pico-8 play session: no input (idle)

[t = 1 s] idle ~1s (no d-pad/buttons)
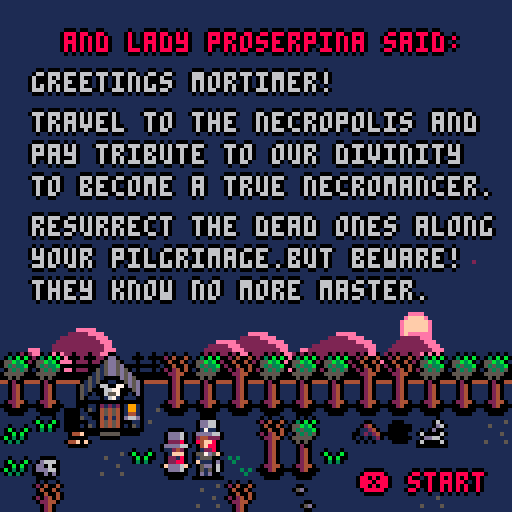
[t = 4 s] idle ~4s (no d-pad/buttons)
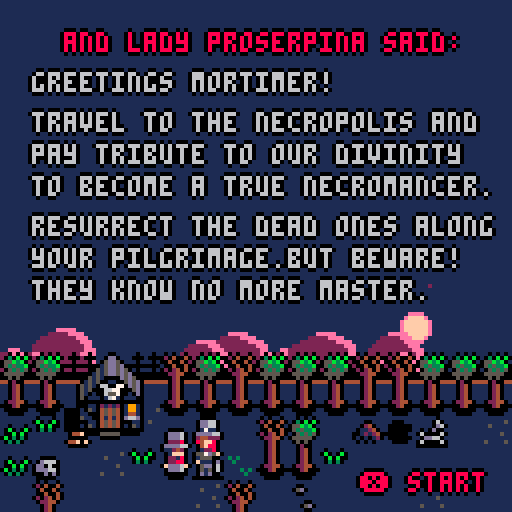
[t = 6 s] idle ~6s (no d-pad/buttons)
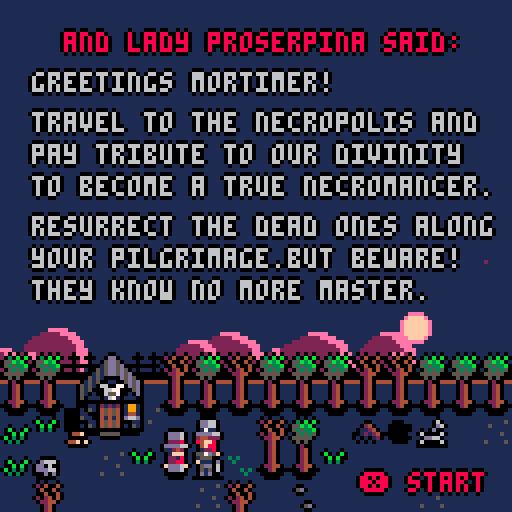
[t = 8 s] idle ~8s (no d-pad/buttons)
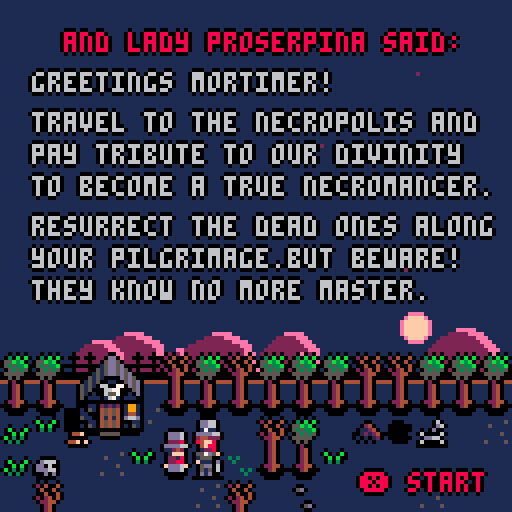

pico-8 cartridge
version 29
__lua__
-- little necromancer
-- by fred osterero

actor = {} 
particle = {} 
explosion = {} 
fx = {} 
attack = {} 
clouds = {} 
aparticle = {} 
item = {} 

-- make an actor
function make_actor(x, y)
return add(actor,{
x = x,
y = y,
still = false,
state = "idle",
life = 1,
dx = 0,
dy = 0,
targ = 1,
flp = false,
spd = 0.07,
inertia = 0.6,
bounce = 0.4,
chest = false,
w = 0.4,
h = 0.4
})
end

function _init()

is_death=false
--player : little mortimer
pl = make_actor (0,0)
pl.role = "player"
pl.acc = 0.08
pl.cooldown = 0
pl.take_cooldown=0
pl.retry_cooldown=0
pl.potion_nb = 3
--pl animations
pl.idle={f=28,n=4,spd=2}
pl.idlet={f=24,n=1,spd=0}
pl.idled={f=20,n=1,spd=0}
pl.walk={f=16,n=4,spd=6}
pl.walkt={f=24,n=4,spd=7}
pl.walkd={f=20,n=4,spd=7}
pl.invoc={f=2,n=3,spd=6}
pl.invoct={f=8,n=3,spd=6}
pl.invocd={f=5,n=3,spd=6}
pl.fail={f=2,n=1,spd=2}
pl.faild={f=5,n=1,spd=2}
pl.failt={f=8,n=1,spd=2}
pl.death={f=11,n=4,spd=6}
pl.victory={f=16,n=8,spd=8}

--screen control
	scr = {}
	scr.x=0
	scr.y=0
	scr.shake=0
	scr.intensity = 2
	
--cloud factory
	cloud_nb= 24
	
--air particules max
 maxapart = 10
 
--particles timer
	particles_timer = 20
	scene_num = 1
	
--block road counter
	block_road = 10	
--first scene
	load_scene (0)
end

function animation (a)
--actor animation manager
return a.state
end

function anim_actor(a)
	return animator(a[a.state])
end

function animator(a)
-- all things animator
frame=a.f+(time()*a.spd)%a.n
return frame
end

function reinit_position (a)
--reinit position
	a.dx = 0
	a.dy = 0
	a.y = flr(a.y)+0.5
	a.x = flr(a.x)+0.5
end

function controls()

--player cooldown
if pl.cooldown>0
then pl.cooldown -= 1
end
if pl.take_cooldown>0 then
	pl.take_cooldown -= 1
end

-- btn detection
if btn(0) 
then 
	if pl.targ !=0 then	
	reinit_position (pl)
	end
	pl.targ=0 
	pl.dx -= pl.acc
	pl.flp = true
	if (pl.take_cooldown ==0) then
	pl.state="walk"
	end
	make_iexplosion (pl.x,pl.y,1,13,1.6,true)
elseif btn(1) 
then 
	if pl.targ !=1 then
	reinit_position (pl)
	end
	pl.targ=1
	pl.dx += pl.acc 
	pl.flp = false 
	if (pl.take_cooldown ==0) then
	pl.state="walk"
	end
	make_iexplosion (pl.x,pl.y,1,13,1.6,true)
elseif btn(2) 
then 
	if pl.targ !=2 then
	reinit_position (pl)
	end
	pl.targ=2
	pl.dy -= pl.acc
	if pl.take_cooldown ==0 then
	pl.state="walkt"
	end
	make_iexplosion (pl.x,pl.y,1,13,1.6,true)
elseif btn(3) 
then 
	if pl.targ !=3 then
	reinit_position (pl)
	end
	pl.targ=3
	pl.dy += pl.acc	
	if (pl.take_cooldown ==0) then
	pl.state="walkd"
	end
	make_iexplosion (pl.x,pl.y,1,13,1.6,true)
elseif (btnp(1) and btn(2))
or (btnp(1) and btn(3))
or (btnp(3) and btn(0))
or (btnp(0) and btn(2))
then
pl.retry_cooldown =0
reinit_position (pl)
elseif (btnp(5) and not btn(4)
and pl.cooldown==0) 
then 
	reinit_position (pl)
	wakeup_zombi ()
elseif (btn(4) ) 
then 
	pl.state="invocd"
	pl.retry_cooldown += 1

else
	pl.retry_cooldown =0
 reinit_position (pl)

--iddle animation set
if (pl.cooldown==0 and pl.take_cooldown==0) then

if (pl.targ==0 or pl.targ==1)
then pl.state="idle"
elseif (pl.targ==2)
then pl.state="idlet"
elseif (pl.targ==3)
then pl.state="idled"
end 
end 
end
end

function pl_death ()
if pl.life <=0
 then
 paralisis = true
 pl.state="death"
 gameover_timer -=1
end
	
if gameover_timer <=0 then
 for a in all(actor) do
 if (a.role!="player") then
 a.life=0
 end
 end
 zombi_nb = 0
 if gameover==false then
 screenshake (9,5)
 end
 gameover=true    
end
end

function end_level ()
if (flr(pl.x)==flr(endx) 
and flr(pl.y)==flr(endy))
 then
 is_death=false
 paralisis = true
 pl.state="victory"
 end_timer -=1
end
	
if end_timer <=0 
 then
 for a in all(actor) do
 if (a.role!="player") then
 del (actor,a)
 sfx (63,3,4,10) 
 end
 for b in all(item) do
 del (item,b)
 end
 zombi_nb = 0
 end_scene=true
 end 
end
end

function load_scene (num)
if num!=0 then
sfx (61,3,0,11) 
end
screenshake (3,0)
scene_num = num
end_scene = false
--pl inventory
pl.zombi_nb = 0
pl.life = 1
pl.orb_nb = 0
pl.orb_max = 0
pl.zombi_max = 3
pl.state="idle"
pl.targ=1
pl.flp = false 
	
--scene state
is_portal=false
is_open=false
particles_timer=20
gameover_timer =15		
end_timer =30
main_timer =30
endtitle_dw=128
paralisis = false
gameover=false

if (num<5 or num>16) then
scene="menu" else scene="game"
end
		
if num == 0 then
cls (0)
screenshake (0,0)
pal ()
t="/a9h.8/ara.h8h8/aqa.8x6h8.6/ah..hb/ada.h8p6x.p/ah..6h/ada.6hbpd..h..6...b.8...6/aaa.8h....8h.h8.6hbhb..hb/a.a.h8....a8.6x..8a6h..8hb/a?..6hb....hb.8..hb.8..x6hb/a?..8h....6h.hb.6h.hb.8.8a/a?..h8.....8.6h..8.6h.hbx/a.a.6hb....hb.8..hb.8.6h8/aaa.8h....6h.hb.6h.hb.8x/aaa.h8...b.8.6h..8.6h.a8/a[..b/ak..6hb.8h.hb.8..hb.8..h8/a-..8h6hb/ak..8h6h8.6h.h8.6hbhb.dh8/a~..h8h8hb/aj..h8h8hb.8.6hb.8h6h..6x/a~..6h8h8h/aj..dqdqda.q.pda.qdpd..pd/a-..8xdh8h..6...6/ag..6.....6/af..hb....h...h...h/a!..h8.6h8..hb..hb.6h6h.h8..hbh8.8...8hb.8.8h..8...8..hbhb/a5..6hbp6hb.8hb.8h8.8h8.8hb.6h8h8h8.6h8hbh8h8.6h8h6h8.6h8h/a6..8h..8h.x6hbx6x.h8hbx6hb.8x6x6hbpda8h6hfhb.fhf.fh8.8h8/a6..h8..h8.8.8a6pd.6xda8p6h.h8.8.8h..8h8.8h6h.hda6h6x.hfq/a6..6hb.6hbhbx.hb...8..hb.8.6hbhbh8.6x6hbh8.8.8...8.f.6h/a8..8h..8h6h8.6h...hb.6h.ab.8h6h6hb.8.8h6hbhbhb..h8h..8/a8..h8..hf.8x..8h..6h..8h.h.h8.8.8h6hbh8.8h6h6hb.6hf..hb/a7..6hb.6h.a8..a8...8..a8.6.6hbhbh8.8h6hbh8.8p6h.p6h..6h/a8..8h..f..h8..h8..hb..h8hb.8h6h6hbh8h8h6hbhb.8h..8h..8/a8..h8.6h8.dh8.dh8h6h..dh8a.h8.8.8hdh8h8.8h6h.a8hba8h.hb/a7..6hb.8hb.6x..6hf.8...6x..6hbhbh8.dxdx.h8.8..h8a.hf.6h/a7..pda.qda.pd..p6a.q...pd..pdadadq..d.d.dq.q..dx..da.pd/a)..p/a4..d/abv.d</a#..6hb/a%..p+?/a!..6h8/a^..dq?c/as..=/bf.l=l...h8hb/a%..pd<o.../bf.@y...~/an..lc.8$hh/a%..dq??..6/be.y@yq...lx/bf.@y@a.9hj86/a@..dqdqd<?c..31@y@y@y@eqda..~pd/bf.@y@al88hbb...hh/a5..dqdqd<??...+3{3g/bd.qd...cqdqd7/bd.y@[m~$h8hh...b8/a4..dqdq?????c..p{3{3/bd.dq...l/bd.dq{3{3{3{.k8hb8..66h.....b/ax..qdq+?????o...p{3/be.dq...ldqdqdqd3{3{3{3c*h86b8..b8....66h/aw..dq+/ag.?o...3{/be.qda..~pdqdqdq+3{3{3{.k8h$hbb.hh8~3..66h/av..qdqdq/af.?o..+3/be.dqd...cqdqdqdq{3{3{3c*h868hhbfhh2{3g.b8/av..dqdqdqd<????....qd..pdqdq.....ldqdqdqd3{3{3{.kb..h8h8yf.{3{a86h/av..q+???oqd<????..{a.2{3....~3g..~pdqdqdq+3{3{3cl.....8x@y{3{3ghh8/av..d<?????sd<??oa.x]ag2~3~3{3@y...cpdqdqdq{3{m..~.....h8y@y{3{366h/av..pd</ah.?o.6y..fx{3#a@y@a..@alhb/ai..h8.c.....x@yh4{3{3/ax..dqd.....???c@y3gq..x6y....pdqdl=6h8h8h86h8h8hblc....6yf8h8{3{3#a/af..h/an..qda/af..??o+3{3{3da...qdqdqdlc..8h8h8hb8h8h8...=l...@7h8{7h4{yf/af..8/an..dqd/ag..??o.3{3g/be.qdac.+3.6h8h8hh8h8.+(y..l..xf8$2g8}y@yf....6hb/an..dq/ah..?sda.+/be.qdq~p{3dqd/ai..+3{31@al.6ybj86h8@yf.....h8hb/an..da/ah..dqda....pdqda....c/be.qdq/bd.{3{m~..@ihjh8hz@ah8h8h886h/an..pd/ah..pdqd.8h8.....dq.abcp/bd.dqd/bd.3{m..c..@hh8h8$yf68hbj8hb8/ao..pd/af..d.qda.hh8.qdq...pdhh=p/bd.dqd3{3{3{..l=...x@hh8$x@y.j8hbj8hhb/ao..pd.....q.dqd.66hbdqo.wadq.hh=/ag..dq+3{m..da~.c...x@h8h@y@y.h8h$h86h/ap..pd.qdqdapd<?c86.q+?~udpda?chcqdapdqd.....daqd.$.c...x@y@y@yf...868hb8/aq..pd.qdqd.q+??c8.d<??gq?sd,o6ld.....pdqda..d.p.l~/af..@y@y/af..$h8hhb/ap..dqd.qdapdq??oh.q/af.?oq??._.pd.{ufpdqpy{q.qp.l=/ap..8h86h/ap..qdqd...dqdq??6./ah.?dqoald~s.3wagqd3e2ga+ca~l~/ap..8hbb/ao..q/bf.dq?c~/ah.?sd..~p.oad3u3dq+u[<jpjd.cj~/ao..h86h/am..dqdqdqo/bd.qd<o.~?o.????da.hbcq.dqdqd<?????&`^p.lcl/ao..6hhb/am..qd.dq+?oqdqdqdq+?6.~?????oq.h8hldq..qd</af.?`b.d.cl=/ap..hb/an..da..+???/bd.dq?c8..,???s.h8h8.ldqd.q/ag.?&pdq.6b.c/ao..6/ao..p....???sdqdqdqd<ohb/ai..8h..l....q?c..?&j....cj$.c/a5..a.tf,??oqdq+?dq+?6.@ye2{auy@a8...lhbb.p????j.66j~6^.~/a6..dt@yf,??dqdq??dq+?.xva.2...xfh....lhb8/af..66$bl.^^.c....p@y@i/aw..!y@y~??sdqd<?sdq+?6ap{~a3{mx/af..lhh8.qdqdhb^.c^^#^.c...0y@y@y@/au..t@a6a??oqdq+??sdq+?p{3cg+q+m/af..=...6....e....$'3^^.c../bd.y@i/as..pyf..,??dqdq??oqdq+c3{3c3ga+q.....lh8hb.qda.8h^b6^{%j~..p/bd.@y@i/ar..ppy..~???dqdq??oqdqd+3{pb3dp{q....~6h86hb..h8h8j~6^^^.c..^@y@y@y8x@....j/an..a!y..???sdqd<??oqdqpc3ci+3.3ga...lh8hh8hb.8h8h8j....~..6^^@y@y@h4w@..6^j/an..a.p~??cdq+sd<??oqdam+3c3{a.3g...c8h86hbh.h6h8h86blclc..^^j8x@yjb4xb..6b/ao..qdq??o.dq?s+???oqp{p{m+3ga+3d.~6h8hh86b..j6h8h,`b6bl.6^^8h4w@%hb8i/av..q+?..d<oq+????c..3c.+3gp{3..c8hb8h86^^bh8h8.<`^.~..^^j8h4x@8hh@/aw..q+c.p+?dq+???oxp{pda+3...6a.c86h8h8...8h8hbd<o.l..$^^8hh8x@86i/a2..q??dq+??c..mdqda+a.@yf~p..6h8hbq.h8h8.....c..6^^j8h8hy@y@/a2..d<??.q+?o,d+....pga....cpdm6h8pdq.h8h.qda~....^^^h8h80y@y@/a1..pd<?cdq+?~s.d3{3c...,oa.aq+/ak..c..l....$^^^h8hy@yby@/a1..q+?o.dq+?..q{m+3dq.~c.coa.h8p.auuuuual=lc.....$^^^^^@y@..yb/a1..q??..dq+cf+3{p{3da..~~??s....dtuuuue~/aj../af.^y@/a6..?c.....xp{m.p{3d6yf~..~c8hbp/ag..c....6b/ag..$^@y@/a@..@a3{a.3{q.@y.~l=.c...d3{3{3cl....$^b/ag..$^@yb/a!..xf+3d6a3gax@y...~ldqdq+3{3{m~.....$/ai..$z@/a!..x@yp{q.f+3gax@a...~pdqd3{3{3{.c/av..j/a5..6y@a...x....6yf....cqdqd3{3{3cl/au..6^j/a5..@yftud6ypuq.@yf..~pdqdqd3{3{m~/av..6b/a6..@ypuq.@aueq.@yf..c/be.qda~/ai1."
bit6to8(t,24576) 
scenex = 0
sceney = 0	
music (3)
end
	
if num == 1 then
--main menu init
tiles = {"start game ","controls","credits"}
numberoftiles = 3
selectedtile = 1
clcol1 = 14
clcol2 = 2
scenex = 16
sceney = 0	
end
	
if num == 2 then
scenex = 16
sceney = 0	
end
	
if num == 3 then
scenex = 16
sceney = 0	
end
	
if num == 4 then
scenex = 16
sceney = 0	
music (-1,18000)
end

if num == 5 then
scenex = 48    
sceney = 0	
track=12
end
	
if num == 6 then
scenex = 64
sceney = 0
end
	
if num == 7 then
scenex = 80
sceney = 0
end
	
if num == 8 then
clcol1 = 12
clcol2 = 1
scenex = 96
sceney = 0
track=0
end
	
if num == 9 then
scenex = 112
sceney = 0
end
	
if num == 10 then
scenex = 0
sceney = 16
end
	
if num == 11 then
clcol1 = 8
clcol2 = 2
scenex = 16
sceney = 16
track=7
end
	
if num == 12 then
scenex = 32
sceney = 16
end
	
if num == 13 then
scenex = 48
sceney = 16
end
	
if num == 14 then
clcol1 = 15
clcol2 = 12
scenex = 64
sceney = 16
track=3
end
	
if num == 15 then
scenex = 80
sceney = 16
end
	
if num == 16 then
scenex = 96
sceney = 16
end
	
if num == 17 then
scenex = 32
sceney = 0
end
	
level_objects (scenex,sceney)	
if num>4 then
music (track,3000)
end
end


-->8
-- collisions and level settings
-- some original code by zep 

-- is tile taken ?
function is_taken (x,y)
for a in all(actor) do
if (flr(a.x)==flr(x) 
and flr(a.y)==flr(y))
then return true
end
end
end

-- is tile with comrade ?
function is_same (a,x,y)
for b in all(actor) do
if (b.role==a.role 
or b.role=="portal" 
or b.role=="obstacle") then
if (flr(b.x)==flr(x) 
and flr(b.y)==flr(y))
then return true
end
end
end
end

-- is tile with enemy ?
function is_enemy (x,y)
for a in all(actor) do
if (a.role=="enemy") then
if (flr(a.x)==flr(x) 
and flr(a.y)==flr(y))
then return true
end
end
end
end

function solid(x, y)
-- grab the cell value
val=mget(x+scenex, y+sceney) 
-- check if flag 1 is set 
return fget(val, 1)
end

-- solid_area
function solid_area(x,y,w,h)
return 
solid(x-w,y-h) or
solid(x+w,y-h) or
solid(x-w,y+h) or
solid(x+w,y+h)
end

function solid_actor(a, dx, dy)
for a2 in all(actor) do
if (a2.subrole!="fireball") 
then	
if a2 != a then
local x=(a.x+dx) - a2.x
local y=(a.y+dy) - a2.y
if ((abs(x) < (a.w+a2.w)) and
(abs(y) < (a.h+a2.h)))
then    
    -- moving together?
if (dx != 0 and abs(x) <
abs(a.x-a2.x)) then
v=a.dx + a2.dy
a.dx = v/2
if (a2.still== false
and a.role=="player") then
a2.dx = v/2
end
return true 
end
    
if (dy != 0 and abs(y) <
abs(a.y-a2.y)) then
v=a.dy + a2.dy
a.dy=v/2
if (a2.still == false
and a.role=="player") then
a2.dy=v/2
end
return true 
end
    
--return true
end
end
end
end
return false
end
 
-- checks both walls and actors
function solid_a(a, dx, dy)
if solid_area(a.x+dx,a.y+dy,
a.w,a.h) then    
return true end
return solid_actor(a, dx, dy)  
end

function move_actor(a)
-- only move actor along x
-- if the resulting position
-- will not overlap with a wall
if not solid_a(a, a.dx, 0) 
then
a.x += a.dx
else 
a.dx *= -a.bounce
end
-- ditto for y
if not solid_a(a, 0, a.dy) 
then
a.y += a.dy
else 
a.dy *= -a.bounce
end   
a.dx *= a.inertia
a.dy *= a.inertia
 
--move the zombis and enemies
move_enemy () 
end

--replace tiles by items/actors
function level_objects (a,b)
for x=0,15 do
for y=0,15 do
 -- player
if mget(x+a, y+b) == 16 then
pl.x = x+0.5
pl.y = y+0.5
mset (x+a,y+b,146)  
end
-- portal 
if mget(x+a, y+b) == 185 then
create_portal (x,y)
mset (x+a,y+b,146)  
end
--end area
if mget(x+a, y+b) == 163 then
endx = x
endy = y
mset (x+a,y+b,146)  
end
-- skull
if mget(x+a, y+b) == 179 then
make_item (a,"skull",179,x+0.5,y+0.5,10)
mset (x+a,y+b,146) 
end
-- potion
if mget(x+a, y+b) == 182 then
if (is_death==false) then
make_item (a,"potion",182,x+0.5,y+0.5,14)
else 
for a in all(item) do
if (a.name=="potion") then
a.y = (flr (a.y))+0.5
end
end
end
mset (x+a,y+b,146) 
end
-- worm
if mget(x+a, y+b) == 112 then
create_worm (x,y)
mset (x+a,y+b,146) 
end
-- sanctuary
if mget(x+a, y+b) == 186 then
create_sanctuary (x,y)
mset (x+a,y+b,146)  
end
-- block
if mget(x+a, y+b) == 164 then
create_block (x,y)
mset (x+a,y+b,146)  
end
-- specter
if mget(x+a, y+b) == 80 then
create_specter (x,y)
mset (x+a,y+b,146) 
end
-- flame
if mget(x+a, y+b) == 166 then
create_flame (x,y)
mset (x+a,y+b,167) 
end
-- fountain
if mget(x+a, y+b) == 86 then
create_fountain (x,y)
mset (x+a,y+b,88) 
end
-- eye
if mget(x+a, y+b) == 67 then
create_eye (x,y)
mset (x+a,y+b,146) 
end
-- gargoyle
if mget(x+a, y+b) == 117 then
create_gargoyle (x,y)
mset (x+a,y+b,246) 
end
end
end
end

	
-->8
--zombis & enemies behaviour

--try a zombi invocation
function wakeup_zombi ()	
--define pl targetted tile
	if (pl.targ == 0) 
	then tx=pl.x-1 ty=pl.y 
 elseif (pl.targ == 1) 
 then tx=pl.x+1 ty=pl.y
 elseif (pl.targ == 2) 
 then tx=pl.x ty=pl.y-1
 elseif (pl.targ == 3) 
 then tx=pl.x ty=pl.y+1
 end
--check if the tile is free
--check is zombi number is fine
if (solid(tx,ty)==false
	and pl.zombi_nb>0 
	and not is_taken (tx,ty)==true)
	then
	
if (pl.targ == 0 or pl.targ == 1) 
 then pl.state="invoc"
 elseif (pl.targ == 2) 
 then pl.state="invoct"
 elseif (pl.targ == 3) 
 then pl.state="invocd"
end
 
--save player position
temp_targ=pl.targ
temp_flp=pl.flp 
pl.cooldown =14
sfx (61,3,0,11) 
--	invocation fx 1
ifx1 = make_actor (tx,ty)
ifx1.role = "fx"
ifx1.subrole = "invocation1"
ifx1.still = true
ifx1.chest = true
ifx1.item = "skull"
ifx1.itcolor = 10
ifx1.itsprite = 179
ifx1.idle={f=39,n=4,spd=8}
	
-- invocation fx 2
ifx2 = make_fx (tx,ty)
ifx2.idle={f=35,n=4,spd=12}	
make_iparticles (tx,ty,8,10,9,26)
	
else	
	if (pl.targ == 0 or pl.targ == 1) 
 then pl.state="fail"
 elseif (pl.targ == 2) 
 then pl.state="failt"
 elseif (pl.targ == 3) 
 then pl.state="faild"
 end
--fail to create a zombi
 sfx (62,3,8,1)
 make_iexplosion (tx,ty,8,6,1.6,true)
	end 	
end
	
function create_zombi () 	
	--create zombi actor
	if (pl.zombi_nb>0) then
	pl.zombi_nb -= 1
	zb ={}
 zb = make_actor (tx,ty) 
 zb.role = "zombi"
 zb.flp= temp_flp
 zb.targ = temp_targ
 zb.orv=0
 zb.head = 32
 zb.headt = 34
 zb.headd = 33
 zb.chest = true
 zb.item = "skull"
 zb.itcolor = 10
 zb.itsprite = 179
 zb.idle={f=50,n=1,spd=0}
 zb.idlet={f=60,n=1,spd=0}
 zb.idled={f=55,n=1,spd=0}
 zb.walk={f=50,n=4,spd=7}
 zb.walkt={f=60,n=4,spd=7}
 zb.walkd={f=55,n=4,spd=7}
 zb.attack={f=49,n=2,spd=8}
 zb.attackt={f=59,n=2,spd=8}
 zb.attackd={f=54,n=2,spd=8}
 end
end 

function move_block ()
for a in all(actor) do
if (a.subrole=="block") then
if (a.x!=flr(a.x)+0.5 
or a.y!=flr(a.y)+0.5) then
if (block_road!=0) then
block_road-=1
else 
block_road = 10 
reinit_position (a)
sfx (62,3,7,1)
end
end
end
end
end

function move_enemy ()
 for a in all(actor) do
	if (a.role=="zombi" 
	or a.subrole=="specter" 
	or a.subrole=="eye"
	or (a.subrole=="gargoyle" and a.still==false)) 
	then
 --define z targetted tile
	if (a.targ == 0) 
	then a.ztx=a.x-0.6 a.zty=a.y 
 elseif (a.targ == 1) 
 then a.ztx=a.x+0.6 a.zty=a.y
 elseif (a.targ == 2) 
 then a.ztx=a.x a.zty=a.y-0.6
 elseif (a.targ == 3) 
 then a.ztx=a.x a.zty=a.y+0.6
 end
 -- move, attack or change direction
	if (not is_taken (a.ztx,a.zty)
	or is_same (a,a.ztx,a.zty))
 then
	deplacement (a)
else

--attack 
reinit_position (a)

for b in all(actor) do
if (flr(b.x)==flr(a.ztx)
	and flr(b.y)==flr(a.zty)
	and b.role!="zombi" 
	and b.role!="obstacle"
	and b.subrole!="invocation1"
	)
 then
if (a.targ == 0) then 
a.flp = true
a.state="attack"
elseif (a.targ==1) 
then 
a.flp = false
a.state="attack" 
elseif (a.targ == 2)
then a.state="attackt"
elseif (a.targ == 3)
then a.state="attackd"
end
if (particles_timer==10) then
sfx (61,3,17,7)
end
anim_attack (a.ztx,a.zty,a.targ,a.flp)
 a.spd = 0
 b.spd = 0
 b.life -= 10
 a.spd = 0.07
end
end
end
end
end
end

function anim_attack (x,y,targ,flp)
--	attack fx
zafx = make_attack (x,y,targ,flp)
zafx.flp = flp
zafx.state="idle"
zafx.idle={f=43,n=3,spd=8}
end

function take_direction (a,x,y,targ)
check_direction (a,x,y)
reinit_position (a)
--zombi choose direction
if (a.targ == 0) then
if (a.tile2==true) then
a.targ=2 
elseif (a.tile3==true) then
a.targ=3 
elseif (a.tile1==true) then
a.targ=1
end

elseif (a.targ == 1) then
if (a.tile3==true) then
a.targ=3 
elseif (a.tile2==true) then
a.targ=2 
elseif (a.tile0==true) then
a.targ=0
end

elseif (a.targ == 2) then
if (a.tile1==true) then
a.targ=1 
elseif (a.tile0==true) then
a.targ=0 
elseif (a.tile3==true) then
a.targ=3
end

elseif (a.targ == 3) then
if (a.tile0==true) then
a.targ=0 
elseif (a.tile1==true) then
a.targ=1 
elseif (a.tile2==true) then
a.targ=2
end

end
end

function check_direction (a,x,y)
--reinit check
a.tile0 = true
a.tile1 = true
a.tile2 = true
a.tile3 = true
--zombi check empty tiles
if (solid_a(a,-1, 0) 
and not is_taken (x-1,y) or is_same (a,x-1,y))
then a.tile0=false
end
if (solid_a(a,1, 0) 
and not is_taken (x+1,y) or is_same (a,x+1,y)) 
then a.tile1=false
end
if (solid_a(a,0, -1) 
and not is_taken (x,y-1) or is_same (a,x,y-1))
then a.tile2=false
end
if (solid_a(a,0, 1) 
and not is_taken (x,y+1) or is_same (a,x,y+1))
then a.tile3=false
end
end

--demon worm 
function move_worm ()
for a in all(actor) do
	if (a.subrole=="worm") 
	then
	--fireball cooldown
	if (a.fireball_cooldown>0)
	then a.fireball_cooldown -= 1
	end
	if (pl.x>=a.x) then
	a.flp=true
	a.firestarter=-1
	a.fireballx = 0.2
	else 
	a.flp=false
	a.firestarter=1
	a.fireballx = -1.2
	end
	for b in all(actor) do
	if (b.role == "zombi"
	or b.role == "player" 
	or b.subrole=="invocation1") then
	if (flr(b.y)==flr(a.y) 
	and (a.x-b.x)*a.firestarter>0
	and a.fireball_cooldown<=0) then
	a.state="attack"
	a.fireball_cooldown=30
	create_fireball 
	(a.x+a.fireballx,a.y-0.8,a.flp)
	end
	if (a.fireball_cooldown<20) then
	a.state="idle"
	end
	end
	end
	end
end
end

function move_fireball ()
for a in all(actor) do
if (a.subrole=="fireball") 
then	
if (a.flp==true) then
if not solid_a(a,0.4,0.4) 
then
a.x += 0.2  
else  
fireball_attack (a.x+0.8,a.y)  
a.life=0
end
else 
if not solid_a(a,-0.4,0.4) 
then
a.x -= 0.2  
else 
fireball_attack (a.x-0.8,a.y)
a.life=0
end
end
end
end
end

function fireball_attack (x,y)
anim_attack (x,y,0,true)
for b in all(actor) do
if (b.role != "enemy"
and b.role!="obstacle") 
then
if ((flr(b.x)==flr(x)
and (flr(b.y-0.5)==flr(y)
or (flr(b.y+0.2)==flr(y))
)))
then
b.life -= 130
end
end
end
end

--deplacement
function deplacement (a)
if (a.targ == 0) then
if not solid_a(a, a.dx, 0) 
then
a.state="walk"
a.flp = true
a.dx = -(a.spd)
else
take_direction (a,a.x,a.y,a.targ) 
end
	
elseif (a.targ == 1) then
if not solid_a(a, a.dx, 0) 
then
a.state="walk"
a.flp = false
a.dx = a.spd
else 
take_direction (a,a.x,a.y,a.targ) 
end
elseif (a.targ == 2) then
if not solid_a(a, 0, a.dy) 
then
a.state="walkt"
a.dy = -(a.spd)
else
take_direction (a,a.x,a.y,a.targ)  
end
	
elseif (a.targ == 3) then
if not solid_a(a, 0, a.dy)  
then
a.state="walkd"
a.dy = a.spd
else 
take_direction (a,a.x,a.y,a.targ) 
end	
end
--eye behaviour
for b in all(actor) do
if (b.subrole == "eye") then
if (flr(b.x)==flr(pl.x)) 
or (flr(b.y)==flr(pl.y)) then		
if (flr(b.x)==flr(pl.x) 
and (flr(b.y)<=flr(pl.y))) then
b.targ=3
elseif
(flr(b.x)==flr(pl.x) 
and (flr(b.y)>=flr(pl.y))) then
b.targ=2
elseif (flr(b.x)<=flr(pl.x) 
and (flr(b.y)==flr(pl.y))) then
b.targ=1
elseif (flr(b.x)>=flr(pl.x) 
and (flr(b.y)==flr(pl.y))) then
b.targ=0
end
if (targetlock==false) then
reinit_position (b)
end
b.spd=0.13
targetlock=true
else
b.spd = 0.07
b.targetlock=false
end
end
end
end

-->8
-- hud,enemies & items creation

--enemies

function enemy_death ()
for a in all(actor) do
if (a.role!="player" and a.life<=0) then
if (a.chest==true) then
--fx stop
if (a.subrole=="invocation1") then
del (fx,ifx2)
end
make_item (a,a.item,a.itsprite,a.x,a.y,a.itcolor)
end
sfx (61,3,17,7)
del (actor,a)
make_iexplosion (a.x,a.y,8,a.color,3,true)
if (pl.life<=0) then
sfx (63,3,0,4)
enemy_extinction=true
end
end
end
end


--create enemies
function create_sanctuary (x,y)
	ensa ={}
 ensa = make_actor (x+0.5,y+0.5) 
 ensa.role = "enemy"
 ensa.subrole= "sanctuary"
 ensa.still=true
 ensa.life = 1400
 ensa.color = 6
 ensa.head = 170
 ensa.idle={f=186,n=1,spd=0}
 ensa.chest = true
 ensa.item = "orb"
 ensa.itcolor = 12
 ensa.itsprite = 177
 pl.orb_max +=1
end

function create_block (x,y)
	obbl ={}
 obbl = make_actor (x+0.5,y+0.5) 
 obbl.role = "obstacle"
 obbl.subrole= "block"
 obbl.color = 6
 obbl.inertia = 0.87
 obbl.w  = 0.4
 obbl.h  = 0.4
 obbl.idle={f=164,n=1,spd=0}
 obbl.chest = false
end

function create_worm (x,y)
	enwo ={}
 enwo = make_actor (x+0.5,y+0.5) 
 enwo.role = "enemy"
 enwo.subrole= "worm"
 enwo.still=true
 enwo.life = 1400
 enwo.fireball_cooldown = 0
 enwo.color = 8
 enwo.head = 96
 enwo.idle={f=112,n=2,spd=2}
 enwo.attack={f=112,n=5,spd=10}
 enwo.chest = false
end

function create_specter (x,y)
	ensp ={}
 ensp = make_actor (x+0.5,y+0.5) 
 ensp.role = "enemy"
 ensp.subrole= "specter"
 ensp.life=1400
 ensp.color = 15
	ensp.head = 64
 ensp.headt = 66
 ensp.headd = 65
 ensp.idle={f=80,n=1,spd=0}
 ensp.walk={f=80,n=2,spd=5}
 ensp.walkd={f=82,n=2,spd=5}
 ensp.walkt={f=84,n=2,spd=5}
 ensp.attack={f=80,n=2,spd=8}
 ensp.attackt={f=82,n=2,spd=8}
 ensp.attackd={f=84,n=2,spd=8}
end

function create_eye (x,y)
	eney ={}
 eney = make_actor (x+0.5,y+0.5) 
 eney.role = "enemy"
 eney.subrole= "eye"
 eney.life=700
 eney.color = 8
 eney.frame = 71
 eney.targetlock=false
 eney.idle={f=67,n=4,spd=5}
 eney.walk={f=67,n=4,spd=5}
 eney.walkd={f=70,n=1,spd=5}
 eney.walkt={f=70,n=1,spd=5}
 eney.attack={f=67,n=4,spd=5}
 eney.attackt={f=67,n=4,spd=5}
 eney.attackd={f=67,n=4,spd=5}
end

function create_gargoyle (x,y)
	enga ={}
 enga = make_actor (x+0.5,y+0.5) 
 enga.role = "obstacle"
 enga.subrole= "gargoyle"
	enga.life=300
 enga.still=true
 enga.color = 8
 enga.frame = 71
 enga.spd=0.1
 enga.head = 101
 enga.idle={f=117,n=1,spd=5}
 enga.walk={f=118,n=2,spd=5}
 enga.walkd={f=120,n=2,spd=5}
 enga.walkt={f=122,n=2,spd=5}
 enga.attack={f=118,n=2,spd=7}
 enga.attackt={f=120,n=2,spd=7}
 enga.attackd={f=122,n=2,spd=7}
end

function create_fireball (x,y,flp)
	enfb ={}
 enfb = make_actor (x+0.5,y+0.5) 
 enfb.role = "enemy"
 enfb.subrole= "fireball"
 enfb.life = 5000
 enfb.w = 0.1
 enfb.h = 0.3
 enfb.color = 9
 enfb.flp = flp
 enfb.idle={f=97,n=2,spd=4}
end

function sanctuary_particles ()
for a in all (actor) do
	if (a.subrole=="sanctuary" 
	and particles_timer==20) then
	make_iparticles (a.x,a.y-0.8,2,12,7,18)
	end
end
particles_timer -=1
if (particles_timer <= 0) then
particles_timer=20
end
end

function create_portal (x,y) 
	is_portal=true
 port ={}
 port = make_actor (x+0.5,y+0.5) 
 port.role = "portal"
 port.still=true
 port.w = 0.4
 port.h = 0.4
 port.color = 12
 port.idle={f=185,n=1,spd=0}
 port.chest = false
end

function open_portal ()
	if (pl.orb_nb >=pl.orb_max 
	and pl.orb_max > 0 
	and is_open==false) then
	is_open=true
	sfx (62,3,0,7)
	make_iexplosion (port.x,port.y,4,12,2.5,true)
	make_iparticles (port.x,port.y,4,12,7,32)
	--gargoyle waking
	for a in all(actor) do
	if (a.subrole=="gargoyle") 
	then
	a.role="enemy"
	a.still=false
	a.head = 102
 a.headt = 106
 a.headd = 104
	end
	end
	del (actor,port)
	end
end

--items
function make_item (e,n,s,x,y,c)
 a={}
 a.x = x
 a.y = y
 a.name = n
 a.sprite= s
 a.color = c
 a.state="idle"
	a.idle={f=a.sprite,n=2,spd=6}
	a.shadowy = y
	a.shadowsy = (a.shadowy * 8) -4
	add (item,a)
end

function draw_item(a)
 a.sx = (a.x * 8)-4
 a.sy = (a.y * 8)-4
	spr (anim_actor (a),a.sx,a.sy-3,1,1,a.flp,false)
end

function move_item ()
	for a in all(item) do
	if (particles_timer>=11) then
	a.y -= 0.04	
	else
	a.y += 0.04	
	end
	end
end

function take_item ()
for a in all(item) do
	if (flr(pl.x)==flr(a.x) and flr(pl.y)==flr(a.y)) then
	if (a.name=="orb") then
	pl.orb_nb += 1
	elseif (a.name=="skull") then
	pl.zombi_nb +=1
	elseif (a.name=="potion") then
	pl.potion_nb +=1
	end	
	pl.take_cooldown=10
 pl.state="invocd"
 sfx (61,3,13,4)
	make_iexplosion (a.x+0.5,a.y-0.9,1,a.color,3,false)
	del (item,a)
 end
 end
end

--hud
function draw_hud ()
--orbs
spr (177,4,4,1,1)
highlighttext (pl.orb_nb.."/"..pl.orb_max,13,4,12)
--skulls
for i=1,pl.zombi_max do
spr (181,28+(i*8),2,1,1)
end
for i=1,(pl.zombi_nb) do
spr (179,28+(i*8),2,1,1)
end
--potion
spr (182,74,2,1,1)
highlighttext (pl.potion_nb,83,4,6)
end







-->8
--fxs

-- text fx
function highlighttext (f,x,y,col)
	print (f,x,y+1,0)
	print (f,x+1,y,0)
	print (f,x,y-1,0)
	print (f,x-1,y,0)
	print (f,x,y,col)
end

function highlightsprite (sx,sy,sw,sh,dx,dy,w,h)
	pal (8,0)
	sspr (sx,sy,sw,sh,dx,dy+1,w,h)
	sspr (sx,sy,sw,sh,dx+1,dy,w,h)
	sspr (sx,sy,sw,sh,dx,dy-1,w,h)
	sspr (sx,sy,sw,sh,dx-1,dy,w,h)
	pal (8,8)
	sspr (sx,sy,sw,sh,dx,dy,w,h)
end

--flame fx
function create_flame (x,y)
	flfx = make_actor (x+0.5,y+0.5)
	flfx.role = "obstacle"
	flfx.still = true
	flfx.idle={f=166,n=3,spd=10}
end

--fountain fx
function create_fountain (x,y)
	flfx = make_actor (x+0.5,y+0.5)
	flfx.role = "obstacle"
	flfx.idle={f=86,n=3,spd=6}
end

--make a fx
function make_fx(x, y)
 a={}
 a.x = x
 a.y = y
 a.state="idle"
 a.dx = 0
 a.dy = 0
	a.acc= 0.01 
 add(fx,a) 
 return a
end

--draw fxs
function draw_fx(a)
a.sx = (a.x * 8) - 4
a.sy = (a.y * 8) - 4 
spr (anim_actor (a),a.sx,a.sy,1,1,a.flp,false)
end

function move_ifx ()
	for ifx2 in all(fx) do
	if (ifx2.subrole!="wing") then
	ifx2.dy += ifx2.acc
	ifx2.y -= ifx2.dy
	else
	spr (a.head,a.sx,
	a.hat,1,1,a.flp,false)	
	end
	end
end

--make a attack
function make_attack(x,y,targ,flp)
 a={}
 if (targ == 0) then
 a.x = x+0.2
 a.y = y-0.1
 elseif (targ == 1) then
 a.x = x-0.2
 a.y = y-0.1
 elseif (targ == 2) then
 a.x = x
 a.y = y-0.7
 elseif (targ == 3) then
	a.x = x
 a.y = y-0.6
 end
 a.dx = 0
 a.dy = 0
 a.flp = flp
	a.cooldown = 1

 add(attack,a)
 
	return a
end

function draw_attack(a)
 a.sx = (a.x * 8) - 4
 a.sy = (a.y * 8) - 4
 --fx-- 
spr (anim_actor (a),a.sx,a.sy,1,1,a.flp,false)
a.cooldown -= 1
	if (a.cooldown<= 0) then
	del (attack,a)	
	end
end

function make_iparticles (x,y,nb,c1,c2,f)
--create invocation particles
 	while (nb> 0 ) do
 	ipart = {}
 	ipart.x = ((x* 8))+(flr((rnd(6)-3)))
 	ipart.y = ((y* 8))+(flr((rnd(6)-3)))
 	ipart.col = c1
 	ipart.col2 = c2
 	ipart.dx = 0
 	ipart.dy = (flr(rnd (3)) -4)/6
 	ipart.f = 1
 	ipart.maxf = f
 	add (particle,ipart)
 	nb -=1
 	end	
end

function draw_iparticles ()	
	for ipart in all(particle) do
	if (ipart.f == ipart.maxf-2) then
	ipart.col = ipart.col2
	end
	pset (ipart.x,ipart.y,ipart.col)
	ipart.x += ipart.dx
	ipart.y += ipart.dy
	ipart.f += 1
	if (ipart.f > ipart.maxf) then
	del (particle,ipart)	
	end
	end
end

function make_iexplosion (x,y,nb,c,r,multiple)
--create smoke
	while (nb> 0) do
	iexplo = {}
	if (multiple==true) then
	iexplo.x = ((x* 8))+(flr((rnd(6)-3)))
 iexplo.y = ((y* 8))+(flr((rnd(6)-3)))
	else
	iexplo.x = (x* 8)-4
 iexplo.y = (y* 8)-4
 end
	iexplo.r = r
	iexplo.c = c
	add (explosion,iexplo)
	nb -= 1
	end
end

function draw_iexplosions ()
	for iexplo in all (explosion) do
	circfill (iexplo.x,iexplo.y,iexplo.r,iexplo.c)
	iexplo.r -=0.4
	if (iexplo.r <= 0) then del (explosion,iexplo)
	end
end
end

--create clouds
function make_clouds (cy)
	while (cloud_nb> 0) do
	cloud = {}
	if (cloud_nb>12) 
	then
	cloud.x = flr(rnd(128))
	else
	cloud.x = flr(rnd(110)+140)
	end
 cloud.y = flr(rnd(5)+cy)
	cloud.r = flr(rnd(8)+2)
	add (clouds,cloud)	
	cloud_nb-= 1
	end
end

function draw_clouds ()
	for cloud in all (clouds) do
	circfill (cloud.x,cloud.y,cloud.r,clcol1)
	circfill (cloud.x-2,cloud.y+1,cloud.r,clcol2)
	cloud.x -=0.4
	if (cloud.x <= -cloud.r*2) 
	then del (clouds,cloud)
	cloud_nb+=1	
	end
end
end

--create air particles
function make_aparticles (nb) 
 	if (maxapart>0) then
 	while (nb> 0 ) do
 	apart = {}
 	apart.x = flr(rnd (90))+128
 	apart.y = flr(rnd (90))+32
 	apart.col = 2
 	apart.dx = 1
 	apart.dy = rnd (2)-1
 	add (aparticle,apart)
 	nb-= 1
 	maxapart-= 1
 	end
 	end
end

function draw_aparticles ()	
	for apart in all(aparticle) do
	pset (apart.x,apart.y,apart.col)
	apart.x -= apart.dx
	apart.y += apart.dy
	if (apart.x < 0 or apart.y>128 or apart.y<0) then
	del (aparticle,apart)	
	maxapart += 1
	end
	end
end

--screenshake
function screenshake (nb,intensity)
scr.shake = nb
scr.intensity = intensity
end

function camera_pos ()
if (scr.shake > 0) then
scr.x = (rnd(2)-1)*scr.intensity
scr.y = (rnd(2)-1)*scr.intensity
scr.shake -= 1
bwcolor_fx ()
else
pal ()
palt(14, true)
palt(0, false)
scr.x = 0
scr.y = 0
end
camera (scr.x,scr.y)
end

function bwcolor_fx ()
pal (1,5)
pal (2,5)
pal (3,6)
pal (4,7)
pal (9,6)
pal (10,6)
pal (14,6)
pal (15,7)
end

-->8
-- new data compressor
-- from the lab of dw817

function initglobal()
chr6x,asc6x={},{}
local b6=".abcdefghijklmnopqrstuvwxyz1234567890!@#$%^&*()`~-_=+[]{};':,<>?"
local i,c
for i=0,63 do
c=sub(b6,i+1,i+1)
chr6x[i]=c asc6x[c]=i
end
end

function chr6(a)
local r=chr6x[a]
if (r=="" or r==nil) r="."
return r
end

function btst(a,b)
local r=false
if (band(a,2^b)>0) r=true
return r
end

function fnca(a,b)
local r=asc6x[sub(a,b,b)]
if (r=="" or r==nil) r=0
return r
end

function strng(a,b)
local i,r=0,""
for i=1,a do
r=r..b
end
return r
end

function bit6to8(t,m)
local i,d,e,f,n,p=0,0,0,0,0,1
repeat
if sub(t,p,p)=="/" then
d=fnca(t,p+1)
e=fnca(t,p+2)+64*fnca(t,p+3)
t=sub(t,1,p-1)..strng(e,sub(t,p+4,p+4+d-1))..sub(t,p+d+4)
p+=d*e-1
end
p+=1
until p>=#t
p=1 d=0 e=0
for i=1,#t do
c=fnca(t,i)
for n=0,5 do
if (btst(c,n)) e+=2^d
d+=1
if (d==8) poke(m+f,e) d=0 e=0 f+=1
end
end
end

initglobal()

 


-->8
--update & draw
function _update ()
	if (scene=="menu") then
	update_menu ()
	elseif (scene=="game") then
	update_game ()
	end
end

function _draw ()
camera_pos ()
palt(14, true)
palt(0, false)
	if (scene=="menu") then
	draw_menu ()
	elseif (scene=="game") then
	draw_game ()
	end
end

function reset_game ()	
for b in all(item) do
del (item,b) 
end
is_death=false
pl.potion_nb=3
reload()
scene_num=0
load_scene (scene_num)
enemy_extinction=false
end

function draw_actor(a)
 a.sx = (a.x * 8) - 4
 a.sy = (a.y * 8) - 4
 a.hat = a.sy-8
 --actors-- 
 if (a.subrole!="eye") then
spr (anim_actor (a),a.sx,a.sy,1,1,a.flp,false)
else
spr (anim_actor (a),a.sx,a.sy-2,1,1,a.flp,false)
end
end

function draw_eyewings ()
--wings & shadow for eyes			
for a in all(actor) do
	if (a.subrole=="eye") then	
	spr (flr(a.frame),a.sx-8,a.sy-3,1,1,true,false)
	spr (flr(a.frame),a.sx+8,a.sy-3,1,1,false,false)
	
a.frame += 0.025
if a.frame>=74 then
a.frame=71
end
end
end
end

function gargwings(a)
	pal (8,13)
	pal (2,6)
	spr (flr(a.frame),a.sx-5,a.sy-5,1,1,true,false)
	spr (flr(a.frame),a.sx+5,a.sy-5,1,1,false,false)	
	pal (8,8)
	pal (2,2)
a.frame += 0.025
if a.frame>=74 then
a.frame=71
end
end

function draw_gargwings ()
--wings for gargoyles
for a in all(actor) do
if (a.subrole=="gargoyle" and a.still==false and a.state!="walkt") then	
gargwings (a)
end
end
end

function draw_gargwingstop ()
--wings for gargoyles
for a in all(actor) do
if (a.subrole=="gargoyle" and a.still==false and a.state=="walkt") then	
gargwings (a)
end
end
end

function put_head ()
--draw portal columns
	if (is_portal==true) then
	spr (184,port.sx+9,port.sy,1,1,true,false)
	spr (184,port.sx-9,port.sy,1,1,false,false)
end

--here is your head--
for a in all(actor) do
	if (a.head!=nil) then
	if (a.targ == 0 or a.targ == 1) then
	spr (a.head,a.sx,
	a.hat,1,1,a.flp,false)
	elseif (a.targ == 2) then
	spr (a.headt,a.sx,
	a.hat,1,1,a.flp,false)
	elseif (a.targ == 3) then
	spr (a.headd,a.sx,
	a.hat,1,1,a.flp,false)
	end
	end
	end
end

function draw_game ()
cls (1)
--draw moon--
pal (6,clcol1)
spr (155,100,6,1,1)
pal (6,6)
draw_clouds ()

map (scenex,sceney,0,0,16,16)

--item shadow
for a in all (item) do
spr (176,a.sx,a.shadowsy,1,1)
end

--eye shadow
for a in all (actor) do
if  (a.subrole=="eye") then	
a.sx = (a.x * 8) - 4
 a.sy = (a.y * 8) - 4
 a.hat = a.sy-8
	pal (2,0)
	spr (176,a.sx,a.sy+2,1,1)
	pal (2,2)
end
end

--draw explosion
	draw_iexplosions ()
	
--draw gargoyle wings
foreach(actor,draw_gargwings)

--draw actors
foreach(actor,draw_actor)
	
--draw wings
foreach(actor,draw_eyewings)
foreach(actor,draw_gargwingstop)

--draw particles
draw_iparticles ()
	
--draw fx
foreach(fx,draw_fx)

--put head
put_head ()

--draw hero's hat--
spr (1,pl.sx,pl.sy-8,1,1,pl.flp,false)

--draw_item
foreach (item,draw_item)

--draw_item
foreach (item,draw_item)

--draw game over--
if (gameover==true) then
	highlightsprite (0,96,64,8,33,60,64,8)
	if (pl.potion_nb>0) then
	rectfill (0,71,128,89,0)
	sspr (48,88,8,8,83,72,8,8)
	highlighttext ("❎ retry (    )",35,74,8)
	highlighttext ("-1",75,74,6)
	highlighttext ("🅾️+❎ quit",45,82,8)
	else
	rectfill (0,71,128,81,0)
	highlighttext ("🅾️+❎ quit",45,74,8)
	end
end

--draw level clear
if (end_scene==true and gameover==false) then
if (endtitle_dw>72)then 
endtitle_dw=flr(((main_timer^2)/30)*4.8)-44
else
endtitle_dw=72
rectfill (0,71,128,81,0)
highlighttext ("❎ continue",42,74,8)

end
highlightsprite (0,104,72,8,((128-endtitle_dw)/2)+2,(128-(endtitle_dw)/9)/2,endtitle_dw,endtitle_dw/9)
	
end

--air particles
draw_aparticles ()	

--draw attack
if (gameover_timer <=30) then
foreach(attack,draw_attack)
end 
draw_hud ()

--retry system
if (pl.retry_cooldown >0) then
rectfill (0,115,128,125,0)
if (pl.potion_nb>0) then
highlighttext ("hold 🅾️ to quit and retry",7,118,8) 
else
highlighttext ("hold 🅾️ to abandon all hope",7,118,8) 
end
end
palt()
--print ("track "..track,0,8)
end

function update_game ()
-- if player is alive control it
if (paralisis == false) then
controls()
end

--retry system
if (pl.retry_cooldown >60) then
pl.retry_cooldown =0
pl.life=0
end

move_ifx ()
move_item ()
make_clouds (17)
make_aparticles (2)
sanctuary_particles ()
foreach (actor, move_actor)
move_worm ()
move_fireball ()
move_block ()
take_item ()

--delete fx
if (pl.cooldown==1) then
if (ifx1.life>=0) then
del (actor,ifx1)
del (fx,ifx2)
create_zombi ()
else
pl.zombi_nb -= 1
end
end

--check level clear
end_level ()
--portal opened
open_portal ()
--check player death
enemy_death ()
--check player death
pl_death ()

--game over menu
if (gameover==true and enemy_extinction==true) then	
music (-1,5000) 
if (btnp(4) and btnp(5) ) then	
reset_game ()
end
	
if (pl.potion_nb>0) then	
if (btn(5) and not btn (4)) then
	for b in all(item) do
	if (b.name!="potion") then 
 del (item,b)
	end
	end
	is_death=true
	reload()
	pl.potion_nb -= 1
	load_scene (scene_num)
	screenshake (3,0)
	enemy_extinction=false
	end
	end
end

--scene ending cooldown
if (end_scene==true and gameover==false) then
music (-1,5000) 
main_timer -=1
if 	(btn(5)) and main_timer<=20 then
scene_num +=1
if (scene_num==17) then
for a in all(clouds) do
a.y += 72
end	
end
load_scene (scene_num)
screenshake (3,0)
end
end
end

--menu
function update_menu ()
--main screen
if (scene_num==0) then
if 	(btnp(5) 
and end_scene==false)	then
--cloud reinit
for a in all(clouds) do
a.y += 72
end	
end_scene=true
scene_num =1
load_scene (scene_num)
end
--main menu
elseif (scene_num==1) then
if(btnp(2)) then
selectedtile-=1
elseif(btnp(3)) then
selectedtile+=1	
elseif(btnp(5)) then
if(selectedtile==1)then
scene_num=4
elseif(selectedtile==2)then
scene_num=2
elseif(selectedtile==3)then
scene_num=3
end
end_scene=true	
load_scene (scene_num)
	
end
--menu tiles limit
if(selectedtile < 1) then
selectedtile = 1
elseif(selectedtile > numberoftiles) then
selectedtile = numberoftiles
end 
--credits & controls
elseif (scene_num==2 or scene_num==3) then
if 	(btnp(4) 
and end_scene==false)	then
scene_num =1
load_scene (scene_num)
		
end
--introduction
elseif (scene_num==4) then
if 	(btnp(5) 
and end_scene==false)	then
for a in all(clouds) do
a.y -= 72
end
scene_num =5
load_scene (scene_num)	
screenshake (3,0)
end

elseif (scene_num==17) then
if (btn(4) and btn(5)) then	
reset_game ()
end
end
end

function draw_menu ()
if scene_num!=0 then
cls (1)
--draw moon
pal (6,clcol1)
spr (155,100,78,1,1)
pal(6,6)
make_clouds (89)
draw_clouds ()
--air particles
make_aparticles (2)
draw_aparticles ()
end
palt(14, true)
palt(0, false)
map (scenex,sceney,0,0,16,16)
if (scene_num==0) then
print ("press ❎ to start",30,43,8) 
print ("2020-fred osterero",28,111,1)       
print ("musics by nicolas grandgirard",6,118,1)    
elseif (scene_num==1) then

--main menu
highlightsprite (0,112,32,8,48,16,32,8)
for i=1,numberoftiles do
highlighttext (tiles[i],48,24+(12*i),8)    
end
spr(35,36,22+(12*selectedtile))
highlighttext ("❎ select",90,118,8) 
--controls screen
elseif (scene_num==2) then
-- controls
highlighttext ("controls",47,8,8)
highlighttext ("collect skulls and ",8,17,6)
highlighttext ("press ❎ to resurrect",8,24,6)
highlighttext ("the dead ones.they could",8,31,6) 
highlighttext ("destroy foes,pillars",8,38,6) 
highlighttext ("or...you!",8,45,6)
highlighttext ("collect orbs to open",8,54,6)
highlighttext ("the portal.",8,61,6)					
highlighttext ("if you get stuck,hold 🅾️",8,70,6)
highlighttext ("to quit and retry.",8,77,6)	
highlighttext ("🅾️ back",90,118,8) 
elseif (scene_num==3) then
-- credits
highlighttext ("credits",50,8,8)
highlighttext ("design,art,code",8,17,13) 
highlighttext ("fred osterero",71,17,6)
highlighttext ("musics",8,25,13) 
highlighttext ("nicolas grandgirard",36,25,6)
highlighttext ("testers",8,35,13) 
highlighttext ("thomas dolfini,sam condat",8,42,6) 
highlighttext ("extra thanks to",8,51,13)
highlighttext ("pico-8 month,zep,dw817,",8,58,6)
highlighttext ("kql1n,hop,sara,alex valentin",8,65,6)					
highlighttext ("for your tutorials,technical",8,72,13)
highlighttext ("solutions and help.",8,79,13)	
highlighttext ("🅾️ back",90,118,8)
elseif (scene_num==4) then
	-- introduction
highlighttext ("and lady proserpina said:",16,8,8)
highlighttext ("greetings mortimer!",8,18,6) 
highlighttext ("travel to the necropolis and",8,28,6) 
highlighttext ("pay tribute to our divinity",8,36,6)
highlighttext ("to become a true necromancer.",8,44,6)
highlighttext ("resurrect the dead ones along",8,54,6)
highlighttext ("your pilgrimage.but beware!",8,62,6)					
highlighttext ("they know no more master.",8,70,6)
highlighttext ("❎ start",90,118,8)
elseif (scene_num==17) then
--end
highlightsprite (0,120,40,8,44,64,40,8)
highlighttext ("so the divinity said:",22,8,8) 
highlighttext ("hey! what's up mortimer?",6,18,6) 
highlighttext ("you're a true necromancer now!",6,26,6)
highlighttext ("oh wait... ",6,34,6)
highlighttext ("you're next on my list!",6,42,6)
highlighttext ("lol! i'm kidding bro! see ya!",6,50,6)					
highlighttext ("🅾️+❎ quit",86,118,8)
end
end
__gfx__
00000000eeeeeeee0112420e0112420e0112420e0124421001244210012442100111111001111110011111100124421001244210011111100111111001244210
00000000eeeeeeeee01fff0ee01f7a0ee01ffa0e01ffff10017aa71001faaf1001111110011111100111111001ffff1001ffff10012442100124421001ffff10
00700700eeeeeeeee022180e0f2218a00f2218a0e021180e0a2118a00a2118a0e011110ee011110ee011110ee021180e0f2118f0e0ffff0ee0ffff0e10211801
00077000ee0000ee0fdd16f0e0dd1a0ee0dd1a0e0fd116f0e061160ee0d1160e0f2118f00f2118f00f2118f00fd116f0e0ddd60e0f2118f0e021180e102288f0
00077000e0ddd60ee0ddd60ee0ddaa0ee0dd6a0ee0ddd60ee06aa60ee0daa60ee022280ee022280ee022280ee0ddd60ee011110ee0ddd60e0fddd6f00fddd601
00700700e0ddd60e00ddd60000ddaa0000dd6a00e0ddd60ee06aa60ee0daa60ee0ddd60ee0ddd60ee0ddd60ee011110eee0000eee011110e0011110010dd6601
00000000e022280ee000000ee000000ee000000ee000000ee000000ee000000ee000000ee000000ee000000eee0000eeeeeeeeeeee0000eee000000e10000001
000000000dddd660ee0000eeee0000eeee0000eeee0000eeee0000eeee0000eeee0000eeee0000eeee0000eee000000ee000000ee000000ee000000e11000011
0111240ee011240e0111240ee011240e01244210012442100124421001244210011111100111111001111110011111100112420e0112420e0111240e0112420e
e0114f0e011fff0ee0114f0e011fff0e01ffff1001ffff1001ffff1001ffff1001111110011111100111111001111110e01fff0ee014ff0ee0114f0ee014ff0e
e022210ee022210ee022210ee022210ee021180ee021180ee021180ee021180ee011110ee0111110e011110e0111110ee022180ee022180ee022180ee022180e
e022280e022228f0e022280ee02f280ee022880ee02288f0e022880e0f22880ee021180e0f221110e021180e011128f0e022880ee022880ee022880ee022880e
e0fdd60e0fddd60ee0fdd60ee02dd60e0fddd6f00fddd60e0fddd6f0e0ddddf00f2228f0e02288f00f2228f00f22280e0fddd6f00fddd6f00fddd6f00fddd6f0
0ddd660ee0ddd60e0ddd660ee0ddd60ee0ddd60ee0dd660ee0ddd60ee0ddd60ee0ddd60ee0dd660ee0ddd60ee0dddd0ee0ddd60ee0ddd60ee0ddd60ee0ddd60e
e00000eee000000ee00000eee000000ee000000ee000000ee000000ee000000ee000000ee000000ee000000ee000000ee000000ee000000ee000000ee000000e
ee0000eeee0000eeee0000eeee0000eeee0000eeee0000eeee0000eeee0000eeee0000eeee0000eeee0000eeee0000eeee0000eeee0000eeee0000eeee0000ee
eeeeeeeeeeeeeeeeeeeeeeeeeeeeeeeeeeeeeeeeeeeeeeeeeeeeeeeeeeeeeeeeeeeeeeeeeeeeeeeeeeeeeeeeeeeeeeeeee0eee0eee0e0e0e0112420111111111
eeeeeeeeeeeeeeeeeeeeeeeeeee0000eeee000eeee0000eeeee000eeeeeeeeeeeeeeeeeeeeeeeeeeeeeee0eeeeee0eeee0800080e0808080101fff0111111111
ee0000eeeee000eeeee000eeee09aaa0ee0aaa0ee0999a0eee0aaa0eeeeeeeeeeeeeeeeeeeeee0eee0ee0a0eeee080eeee08880eee08880e1022180111111111
e0d6660eee06660eee06660ee0928a80e088a880e08928a0e0aaaaa0eeeeeeeeeeeeeeeeeeee0a0e0a0ee0eeee08880eee08880ee08888801022880111000011
0d28680ee0886880e0666660e0922a20e022a220e02922a0e09aaa90eee00eeeeeee00eee0e000eee0eeeeeeeee080eeee08880eee08880e0fddd6f010ddd601
0d22620ee0226220e0d666d0e099aaa0e09aaa90e0999aa0e0999990ee0a90eee000a9000a09900eee0e0e0eeeee0eeee0800080e080808010ddd60110ddd601
0dd6660ee0d666d0e0ddddd0ee00a0a0ee0a9a0ee090900eee09990ee0aaa90ee0aa9990e0a99a90e0a09090eeeeeeeeee0eee0eee0e0e0e1000000110222801
e016160eee06160eee06660eeeee000eeee000eeee000eeeeee000eeee0000ee000000000000000000000000eeeeeeeeeeeeeeeeeeeeeeee110000110dddd660
00000000e0661660e021100ee021100ee021100ee021100ee0d111d0e0211120e0211120e0211120e0211120e0444440e0244420e0244420e0244420e0244420
110511100216416002664660026646600266466002664660e0622260e0d222d0e0d222d0e0d222d0e0d222d0e0444440e0444440e0444440e0444440e0444440
000000000211400002164160021641600216416002164160e0244420e0644460e0644460e0644460e0644460e0244420e0244420e0244420e0244420e0244420
01000051e0440eeee044000ee044000ee044000e0244000ee0244420e0244420e0244420e0244420e0244420e0222220e0222220e0222220e0222220e0222220
00ddd600e0220eeee0220eeee00220eee0220eee0220220ee0220220e0220220e0440220e0220220e0220440e0220220e0220220e0440220e0220220e0220440
10ddd600e02440eee02440ee0202440ee02440ee02440220e0440440e0440440ee000440e0440440e044000ee0440440e0440440ee000440e0440440e044000e
002228000000000e0000000e0000000e0000000e0000000e00000000000000000000000000000000000000000000000000000000000000000000000000000000
0dddd660e00000eee00000eee00000eee00000eee00000eee000000ee000000ee000000ee000000ee000000ee000000ee000000ee000000ee000000ee000000e
e0eeeeeeeee0eeeee0eeeeeeee0ee0eeeeeeeeeeee0ee0eeee0ee0eeeeeeeeeeee0eeeeeeeeeeeee110000111111111111111111ee0eee0eeee00eeeee0eee0e
04000eeeee040eee04000eeee080080eee0000eee080080ee080080eeeeeeeeee080eeeeeeeeeeee10dd66011111111110000001e000e000ee0dd0eee000e000
0444f0eee044f0ee044ff0eee026620ee086680ee026620ee026620ee00eeeee08280eeee0eeeeee10dd66011111111102444440ee0eee0ee05dd50eee0eee0e
e04fff0ee04fff0ee044ff0e0d8877700d2662700d6688600d6887700880eeee822280ee080eeeee10171101110000010022004000000000015dd5d000000000
044000f004400ff004444ff0028787700d6887700d6287800d28787082280eee022280ee8280eeee0dddd6601044444006024040ee0eee00515dd5d50e0eee0e
040110f0040110f004444ff0022887700d2878700dd228800d22887002280eeee02080ee2280eeee02442220104444400500224000000001515dd5d5d0000000
040110f0040110f004444ff0e022660ee022880ee0dd220ee0d2260e02080eeeee0e0eee020eeeee084ff801104444400601024000000051510000d5d5000000
e0400f0ee0400f0ee044ff0eee0000eeee0000eeee0000eeee0000eee0e0eeeeeeeeeeeee0eeeeee104f880110222220101102404444015150011005d5d04444
04444440044444400444444004444440044ffff0044ffff006cccc6006c77c60067cc760101111011012280110505050111102401110515106600770d5d01111
0574457005744570075445700754457004444ff004444ff0067cc76006cccc6006c77c60060000600557d5f01050505011110240111051500066770005d01111
e011f110e011f110e011f110e011f110e044fff0e044fff006c77c60067cc76006cccc600d0660d0015550011060606011110240111051010065570010d01111
0444ff0e0444ff0eee04ff0eee04ff0eee04ff0eee04ff0e066666600666666006666660106886010f1110d01060606011110240111050111016710111001111
e04ff0eee004ff0eeee04ff0ee04ff0ee04ff0eeee04ff0e0dd55dd00dd55dd00dd55dd006d66d60105dd0601070707011110240111000000000000000001111
040f000ee040f0eee00040f0e0040f0ee040f0eee0040f0e0dddddd00dddddd00dddddd000d11d00105150601022222011110240111000110212120199101111
000000000000000000000000000000000000000000000000000000000000000000000000060cc06010d1d0011000000010000240000010510454540199101115
e000000ee000000ee000000ee000000ee000000ee000000e1000000110000001100000010ddccdd0000000001000000010000000000011000454540144101111
eeeeeeeeeeeeeeeeeeeeeeee1111001111111111eeeeeeeeeeeeeeee11111111eeeeeeee11100011eeeeeeee1111111111111100000051100414140d66d01111
eeeeeeeeee8eeeeeeeeeeeee1100550111111111e0e00e0eeee000ee11000111e0e00e0e110f8801e0e00e0e1110011111111040000000110454540001101511
eee0eeeee8988eeeee8eeeee101185001111111106066060e00d660e1088f0110606606010888f800d0d6060110ff01110010401000010510454540105101111
ee0800ee89a9988ee8988eee11001555000111110dd66660060d666008f888010dd66660108f88800dd666601102401105504011000000000000000000001111
e022280e8aaaa98889aa988e11110111555011110d1551d00d6d8180100500110d8118d0110050010d66666010224401055601111044f0000555550000011111
02228a8089a9988ee8988eee11111050000111110dd66dd0e0ddd660110f01110dd66dd01110f0110dd666600002400010655011100000111000001111111111
02228880e8988eeeee8eeeee1111050501111111e0d11d0eee0dd11010000011e0d11d0e11000001e0d1160e1000000100000000044f0f011111111111111111
06060080ee8eeeeeeeeeeeee110000000000111106155160e0d5500e11000111e015510e11100011e055550e1100001111111111100000111111111111111111
0222888000110880e0000880e00008800011088006611660e0dddd0ee0dddd0ee0dddd0ee0dddd0ee0d55d0ee0d55d0e111111110000511001011010d5d01111
e022288002288880e0a92880e099288002288880066556600d6656600d66566006655660066556600dddddd00dddddd0111111110000001100d0060005d01111
ee02880ee022280ee099280e0222880ee022280e061dd1600111d1100111d110e01dd10ee01dd10ee0dddd0ee0dddd0e1888811100001051000d600010d01111
ee02880eee02880e0222880ee022880eee02880e0d1dd1d0e0d55d0ee0dddd0ee0dddd0ee0dddd0ee0d55d0ee065560e88888811000000001010010111001111
e002000ee002000ee002000ee002000ee002000ee015510e0d60160e06d06d0ee0d55d0ee051150ee065560ee065560e18881111181110000000000000001111
01d01dd001d01dd001d01dd001d01dd001d01dd0e0d11d0e060060eee00e00eee061160eee0000eee061160eee0000ee11111188111881110222220188101111
0001d0000001d0000001d0000001d0000001d000066116600000000e0000000e0000000000000000000000000000000011111111118888110888880188101115
100000011000000110000001100000011000000100000000e00000eee00000eee000000ee000000ee000000ee000000e11111111111881110000000144101111
11010101111111111111111100000000011111111111240000000000000000001111111111000011110001111111111110666601111111111102401110101101
1030b0b0111111111111111100444440001111111111240000044444444440001111111110d66d01106660111100111110dddd01110000111102401102040040
055b3b0111111111ddd1111144222224001111111111124000112222222224401111111110d66d0106ddd601105d011106111160106666011102401110400401
053533b011111111111ddddd22111112001111111111124001111111111112401111111010d66d010ddddd01110011110666666006dddd601102401110040040
10535350111111110111111111111111001111111111124001111111111112401111114010d66d0110555011111111110dddddd00dd55dd01022440102024040
05555501111111110010100011111111011111111111124001111111111112401111124010dddd010ddddd01111100110000000010dddd010002400010224401
105050111111111100000000111111110111111111112400011111111111124011111240100000011000001111105d0110000001110110111000000111024011
11020011111111110000000011111111011111111111240001111111111112401111124011000011100000111111001111000011110dd0111100001111024011
00000000000000000000000000000200555555501111124001111111111112400000000011100060ee0eee0eee6666ee11000111111111111111111110111011
110511000000011011051110110511105555555011111124011111111111114000000000111050d0e000e000e6ffff6e1066601111111111111111110b010b01
00000000000000000000000000000000111111101511111201d1111111111d100000000011105000ee0eee0e6ffffff606ddd601110000111101110110b0b001
001000510000005105111011051212110000000011111111011dddddddddd1100000000011105060000000006ffffff60ddddd0110d6660110b010b010303011
000000000000000000000000000020025555555011111151001111111111110000000000111000d0ee0eee0e6ffffff60d555d010dd06001100b0b0111111111
100001100000011011051110210511105555555011511111000101011010100000000000111050d0000000006ffffff60ddddd010ddd66010b03030111111111
0000000000000000000000000000020011111110111111110000000000000000000000001110505000000000e6ffff6e00000001000d0d011030301111111111
0511105100000051051110110511101100000000111111110000000000000000000000001110505044144414ee6666ee10000011100000111111111111111111
11111011111111110000000000000000e000000e00000000111111111118111114111141ee0e0e0eeeeeeeee111000111100001110100101e0e0ee0e11111111
11110601111111112208222011051110057777d000000000111818111818881111118111e030b0b0eeeeeeee11024401106666010503b0b00204004011111151
11110d60131311110000000000888800057287d004040404118888911188988111888881055b3b0eeee00eee1110201110dddd01003883000040040e11511111
1010d001113111110822202205811811057227d005050505198998811889998118898981053533b0ee0cc0ee1110201110d55d01055223b0e004004011111111
06000060111111110000000000800800057777d004040404109779011097790110977901e0535350e0cc7c0e1110601106dddd60050330300202404011111511
10dd6601111131312208222011888810055555500505050505000050050000500500005005555500e0cccc0e110655010dddddd0000550000022440011111111
06000060111113110000000000000000000000000404040405099050050440500508805000505000070cc0701106650110000001100000010002400015111151
00000000111111110822202205111011e000000e0000000010000001100000011000000144020044057007501000000011000011111001114402404411111111
eeeeeeeeeee00eeeeee00eeeeeeeeeeeeeeeeeeeeeeeeeeeee000eeeee000eeeeeeee00eee0000eee057750e1111111111111111060001110000000000000001
eeeeeeeeee0cc0eeee0dd0eeee0000eeee0000eeee0000eeee040eeeee040eeeeeee0660e06dd60ee0d55d0e11100111110001110d0501110600060006000601
eeeeeeeee0cc7c0ee0dd7d0ee09aaa0ee09aaa0ee055550ee0cc70eee0cc70eeeeee05500651156000d66d001102401110000001000501110d060d060d060d01
eeeeeeeee0cccc0ee0dddd0e0928a80e0914a40e0500500ee00c00eee00c00eeeee0655605511550065665601011240110000001060501110d000d000d000d00
eee22eeeee0cc0eeee0dd0ee0922a20e0911a10e0500500e0222270e0888870eeee06666055c65500665566000121240000000110d0001110000000000000001
ee2222eeeee00eeeeee00eee099aaa0e099aaa0e0555550e0888880e0888880eeee05555055cc5500566665001010120100000010d0501110550550505505501
eee22eeeeeeeeeeeeeeeeeeee00a0a0ee00a0a0ee005050ee08880eee08880eeeeee000005511550005555001010101111000011050501110110110101101100
eeeeeeeeeeeeeeeeeeeeeeeeeee000eeeee000eeeee000eeee000eeeee000eeeeeeee00e00000000e000000e1111111111111111050501110000000000000001
e8888eeeeeeeeeeeeeeeeeeeeeeeeeeeeeeeeeeeeeeeeeeeeeeeeeeeeeeeeeee10000011ee0eee0e1111000111111111e0eee0e00e0eee0eeeeee0000000eeee
88ee8eeeeeeeeeeeeeeeeeeeeeeeeeeeeeeee8888eeeeeeeeeeeeeeeeeeeeeee0d222d01e00000001100dd6011111111000e00056000e000ee000677777700ee
88e8eee888e8eee8e888e888eee8888eeeee888e88e8e888eee8888ee8eee8ee0d888d01e066660e105dd60111100111e0eee055660eee0ee066dddddddd770e
88888eee8888eee8888888888e888e88eee8888e88e888e88e888e88e88888ee0d888d0106dddd60055dd660100dd0010000055566600000ee0ddd000000dd70
888e8ee88888eee888e88e888e88888eeee8888e88e888e88e88888ee888eeee0ddddd010dd55dde05500d600dd77dd0e0e0555566660e0eee0dd005d70e000e
88ee8e888888eee888e88e888e88888eeee8888e88e888e88e88888ee888eeee0555550100dddd00050000d00d7557d00005555566666000eee05055dd70e0ee
88ee8e888e88eee888e88e88ee888eeeeee8888e8ee888e8ee888eeee888eeee1000001100011000050110d0065555600055555006666600eee05050d070070e
e888eee8888888e888e88e888ee8888eeeee8888eeee888eeee8888ee888eeee11111111440dd01410055001066556604055550dd0666604eee0505000600670
888eeeeeeeeeeeeeeeeeeeeeeee8e8eeeeeeeeeeeeee8e8eeeeeeeeeeeeeeeeeeeeeeee8800000000550056010066001105550d67d066601ee00005101600670
888eeeeeeeeeeeeeeeeeeeeeeee88eeeeeeee8888eee88eeeeeeeeeeeeeeeeeeeeeeee88800000000505d0d010d00d0110550dd66dd06601e005605010605000
888eeee8888ee8e888eee8888ee88eeeeeee888e88ee88eee8888eee888e8eee8eee8e88e00000001055dd01061dd1601050dd6dd6dd0601ee05605000605500
888eee888e88e888e88e888e88e88eeeeee8888e888e88ee888e88eee8888eee88888e88e00000000d0000600661166010000000000000010000001555560000
888eee88888ee888e88e88888ee88eeeeee8888e88ee88ee88888eee88888eee888eee8ee00000000ddd66600d6666d00d66666666666660ee005055d6660ee0
888e8e88888ee888e88e88888ee88eeeeee8888e88ee88ee88888ee888888eee888eeeeee00000000555555000dddd0010000000000000010000505dd6600000
88888e888eeee888e8ee888eeee88eeeeee8888eeeee88ee888eeee888e88eee888eee88e0000000100000011000000110011000000110010000505d65600000
8e88eee8888eee888eeee8888eee88eeeeee88888eeee88ee8888eee888e888e888eee8ee00000001100001111000011101d6101101d61014440505d65604441
8e88e88eeeeeeeeeeeeeeeeeeeeeeeee0000000000000000000000000000000000000000ee0eee00000eee0e10100101101d6101101d61011110005d65000111
88888888eeeeeeeeeeeeeeeeeeeeeeee0004444444444440444440000000000000000000e000e0777770e0000505d0d0101d6101101d61011110600000060111
88e88e88ee8888ee8eee8ee888ee8eee0011222222222224222224400000000000000000ee0e07ddddd70e0e10811801101d6100001d61011110555555550111
88e88e88e888e88e888888ee88e88eee011111111111111211111240000000000000000000000ddddddd000010511d01101dd155551dd1001106666666666011
88e88e88e88888ee888e88e888e88eee0111111111111111111112400000000000000000ee0ee0d555d0ee0e101001010d666666666666601105555555555011
88e88e8ee88888ee888e88e888e88eee0d111ddddd111dddddd112400000000000000000000000d555d00000050000d00dddddddddddddd01105555555555011
88e88e8ee888eeee888e8ee888e88eee01ddd11111ddd111111d12100000000000000000000006ddddd6000005515dd000000000000000001000000000000001
88e88e88ee8888ee888e88ee888e888e0011100000111000000111000000000000000000441406ddddd60414015151d010000000000000011100000000000011
888888e8e8eeeeeeeeeeeeeeee888eeeeeeeee88eeeeeeee100000010000000000000000111106666666011105515dd010000001100000010000eeee01600e0e
88888ee88eeeeeeeeeeeeeeee8e88eeeeeeeeee88eeeeeee0555555005510551000000001111055555550313015151d00444444002444440777700ee1060e000
ee8eeee88eeeee8888eeeeee88eeeeeeeeeeeee88eeeeeee055555500511051100000000111061111111603105515dd00454554010024040dddd770e0060ee0e
e88eeee88e8ee888e88eeeee88ee8e8ee8eeee888eeeeeee05555550011101110000000011106ddddddd6011015151d004444440055024400000dd7055560000
e88eeee88888e88888eeeeee88888e88888ee8e88eeeeeee055555500000000000000000111066666666601105515dd0000220010a900240d70e000ed6660e0e
e88eeee88e88e88888eeeeee88eeee88e88e88e88eeeeeee055555500551055100000000313055555555501100515d000b0440110a900240dd70eeeed6600000
e88eeee88e8ee888eeeeeeee88ee8e88e8ee88e88eeeeeee0555555005110511000000001310000000000111100000011030001105500240d070eeee65600000
ee88eee88e88ee8888eeeeeee888ee88e88ee88e8eeeeeee10000001011101110000000011110000000001111100001111100111100102400060eeee65604414
__gff__
0000000000000000000000000000000000000000000000000000000000000000000000000000000000000000000000000000000000000000000000000000000000000000000000000000000202020000000000000000020202020002020200000000000202000002000200020002020200000000000200000000000000020002
0202020202020202020203020202020200020000000202020202000002020202000202000000020202020002020202000000000000000000020202020202020200000000000000000200000202020000000000000000000002020202000000000000000002020200000000000202020200000000000000000000000200020000
__map__
0000000000000000000000000000000000000000000000000000000000000000000000000000000000000000000000000000000000000000000000000000000000000000000000000000000000000000000000000000000000000000000000000000000000000000000000000000000000000000000000000000000000000000
0000000000000000000000000000000000000000000000000000000000000000000000000000000000000000000000000000000000000000000000000000000000000000000000000000000000000000000000000000000000000000000000000000000000000000000000000000000000000000000000000000000000000000
000000000000000000000000000000000000000000000000000000000000000000000000000000000000000000000000a9a94d4e4faea9aea9a9a9aeaea9a9a9a9aea9a9a9aea9a9a9a9aea9a9aea9a9aea9aeaea9aea9aeaea9aeaea9a9aea9a9a99a9a9ac99aaeaea99a9a9aa99aa9aea99a9a9a9a9a9a9a9a9a9a9a9aaea9
0000000000000000000000000000000000000000000000000000000000000000000000000000000000000000000000008e8e5d5e5f8e8e8e8e8e8e8e8e8e8e8e8f8f8f8e8e8e8e8e8e8f808e808e8e8e8080808e8e8e8e8e8f808e8e8e8e8e8e8e8efc818a8ca18e8e8ea68a9c8e9e8e8e8e9d88829e88828282828282828e8e
0000000000000000000000000000000000000000000000000000000000000000000000000000000000000000000000009e9f6d6e6ffc9e818f8081bbbca081af8e8e8e88828282819e8e8e818e8882828e8e8e6b819e69678e8e6ba16b6caf9f8282828282828282828282828badadaf82828297508485ba9292b390925084ad
0000000000000000000000000000000000000000000000000000000000000000000000000000000000000000000000009e9d81af9f8181a18e8e9fa6816b6bad81bbab8550929084888281fd8185a3a2816b69888282828282828282828281ad911092939292ba939350929296af9f819110929292849587929c9286879284ad
000000000000000000000000000000000000000000000000000000000000000000000000000000000000000000000000828282828b8882828282828282828281af888297a4ba92848598845ca085b986816781859392b39293909250929284ad87929092868383879c8aac9392848daf8383879292969f859390928485b99682
000000000000000000000000000000000000000000000000000000000000000000000000000000000000000000000000911092928485929293939092ba9292849e85b3929292929697989682829792848282829792e4e5e6a4928687ba86818b8592929296828297bebebf9092848c818989859290929697938683af8592a3a2
00000000000000000000000000000000000000000000000000000000000000000000000000000000000000000000000083838792969790868792868387928680889792e4e5e6939290a592929292b3849110929292909292929284859284a68185b3509392ba9270929292929296819e9e9f8592927092b6929681a695838383
0000000000000000000000000000000000000000000000000000000000000000000000000000000000000000000000008080859292b3928485b684ad8590848085b692909250868387988687928683818383e5e5838383838383af85929681af85928683838387929292a492939284899cac8593929292be8dbf968282818faf
000000000000000000000000000000000000000000000000000000000000000000000000000000cecf000000000000008f8095838383836b9583a6a18592848095838383838381a69583818592848f819f8592ba9681fd81a6adad859292849e859084afa69f95838792929cac9284a6af8b8593929290bd8c9992b393848e81
00000000000000000000000000000000a9a94d4e4faea9aea9a9a9aeaea9a9a99a9a9aa99a9a9adedf9a9a9aa99a9a9a8e8e9ebba6888282828282829792848e81adad8882828282a188829792968e819e8592a450845c8882828297b693849f859284bbbcab8aac85a4929290b3849d81818592927092bebebf929292848abc
000000000000000000000000000000008e8e5d5e5f8e8e8e8e8e8e8e8e8e8e8eacad8f8e8dbda7eeefa8998d8e818fad88828282829792929290a4929292848f82828297b392a492969793929292848b8195e69292968297509292929392848085ba9682828282829792929292928481bbab859292929293929092a492849e9f
000000000000000000000000000000009e9f6d6e6f2f4a818f8081bbbca081af819f8e8b8cbdaf9230af998c8bad8ea18550909292ba9292b386838387b98480911092929092a4929292928687ba8481a185baa4929390929286838387b9848085928a9270929290b692928687b984818181958792868383838383e692968281
000000000000000000000000000000009e9d81af9f2e5aa18e8e9f8181818181ad8089898dbda8920fa7998dad9e8a8195838383838792868381adad85a3848e838383879292a492868383a1958381808095879392929292b3849f6985a3848095838383838383838383838b85a3849f8f81a695838181a0bc8185ba9292b384
00000000000000000000000000000000818f81818181af8f818b818181af8181818e81ad8cbebf9494bebe8c819c81ad816b6b9e9f958381bb81ad8b85a2849e80808f9583838383818f808180808f8080809583838383838381679e85a28480819e8bac818aa1af9f819c8185a284818e8a8181ac9caf818f8f958383838381
0000000000000000000000000000000000000000000000000000000000000000000000000000000000000000000000000000000000000000000000000000000000000000000000000000000000000000000000000000000000000000000000000000000000000000000000000000000000000000000000000000000000000000
00000000000000000000000000000000000000000000000000000000000000000000000000000000000000000000000000000000000000000000000000000000000000000000000000000000000000000000000000000000000000000000000000000000000000cefe0000000000000000000000000000000000000000000000
9a9aa99a9a9a9aaeae9a9a9aaecccda9aea99a9a9a9a9aa99aa99a9a9aaea9ae9aaea99a9aaeae9a4d4e4fae9aa9ae9aa99aaea99a9aa99a9a9a9a9a9a9aaea99acccd9aa9a9ae9a9a9a9a9aa99a9a9a9ac99aa99aa9ae9a9a9a9aa9e9eaa9ae9a9a9aa99a9a9adeff9a9a9aa99a9a9aaea9ae9a9aaeaeae9aaea9a99a9a9a9a
adad8eac9c9eaf8e8e9c8baf8edcdd8e8e8e88828282828eca8e8882818e8e8e818e8e63648e8ec85d7e7f8ec88e8e4c8e818e8ea69f8ec8c87c888281eb8e8eaddcddad8e8e8e88828182818e888282cb8ccb8e9f8e8e9c8882ad8ef9fa8e8eacad8f8e8dbda6eeefa6998d8e818fad8e8e8e9c8a8e8e8ebb8e8e8e9caf9e81
828282828282828282828282a6eceda69d9f85709292b384da8897b39681a66b8282828281a6a0a17d6e6f9fa6af7c5ceb888282828282816b6c85ba84fba1afa6eceda688828297755975968185a3a2dba6db8882a188829775968282828282819f8e8b8cbdaf9292af998c8bad8ea188828282828282828282afbc8badadaf
91929290929292939392929096afaf81a1fc958387939284a68592924384819f911092939682828282829f88828282affb8592939392909681889792968281eb8188828297929392f756f7929697b986adadad855984859292f792939392a3a2ad8089898dbda692a3a6998dad9e8a818592929292ba92bd8d9981cccda69f81
911092b3929292929292ba9292848aac82828282979292968297909292846b8b879292929292939392928485b3b3b3848297bae4e5e6929896979392927084fb80859392a4509292f7f7f7929392928488828297569697b9bebebebebebebf86a18e81ad8cbebebf94bebe8c819c81ad85759392939292bd8c9981dcdd81acaf
83838792929086838792929250849c8a911092939292939292929292ba849e8185929092ac92868387438485bf92be8491109290b39292a5929092929086a6af8085b392ac92929092929292bebe86ad85937092f750929292909292ba939384888282828281a185929682af8882828185929293a49292bfb69981ecedaf8a81
8f9e8592929284af85b3bebebf96819e8383838792909292a492939290847c8185ba92928a92968297929697909250848387bebebfa4929892868792929682818085b69292a49292928a9292bdba84cb8590bebebebebf929c8ae4e5e69292848575ba93508459859292928485ba7584859292b39292898994bf96828282819e
8e81855092a49682979292bcacad848181ac9c8592928aac8683838383814c8085bebebebf9292909292ba9292b69284a68593939292989192969792929050848e85bebebf929cac9cac8a92bf9284db8592ba9392b39293929250927092928485bebf92928456958387b9969792869f95838792929292929292929292928489
81a695838794bd759994bdab8dad84adabbcbc8590929c8a9682828263645c8e85909250ac9c928687bebebf929092848185b3929250a592929093928687b996a1857092909292b392939292929284a18592e4e5e6adadadad928989898992848593b392929682828297929290928480898995879292929292929292927584ad
888282829794bf92bf94bdbc8cad849d81af4c85b3929292939292439682828185ba9292929292848593929392929284eb85929290929891b39292929685a3a2fc85bebebfbabebebe868383875084ad8592709050929292929292b3ba9292848592909292939292b39290929292848e828282979292b392929292929292849d
857092929292b3925092bebebebf8481a14b5c85bebebebf9286879292939384859292929c8a929697ac92868387b996fb85bebf92bebebebebf92bebe9583838297939292929293929682829792968197bebfe4e5e5e692bebebebebebf86818592929292929292929292929270848a91109292929292929292929292928481
859292ba92928687b986838383839e81815b8185ba929292929697928687b9848570929293929292929392844c85a3a2af85b6439292ac9350929392ba844b4b911092a48aac9ca49292929092ba92849110939392b3929293927592b69984ad979cac8aa4adadadbebf43bebe86cbaf87929292929286838387b98683838181
9583838383839e85a384a0af8f8f81819e81a69583838387929092928485a38495838383838383838383834b5c958383a69583838383838383838383839d5b5b83879292924392929292b386838383818383838383838387bebebebebebf84ad911092909292b392b692ba929384db8195838383838381a6af85a3848f8f8181
819e8bac819c8185a284819f8e8e819f819e819f817c8195838383838185a2848fa6af8f8f6967818b7c9d5ba081a68f81bcbc818bbbbb81a6819e819fa16364819583838383838383838381ad8b9f8180a1808f818989958383838383838081838383838383838383838383839e8080819e8bac81ac81819f85a2848e8e81bf
